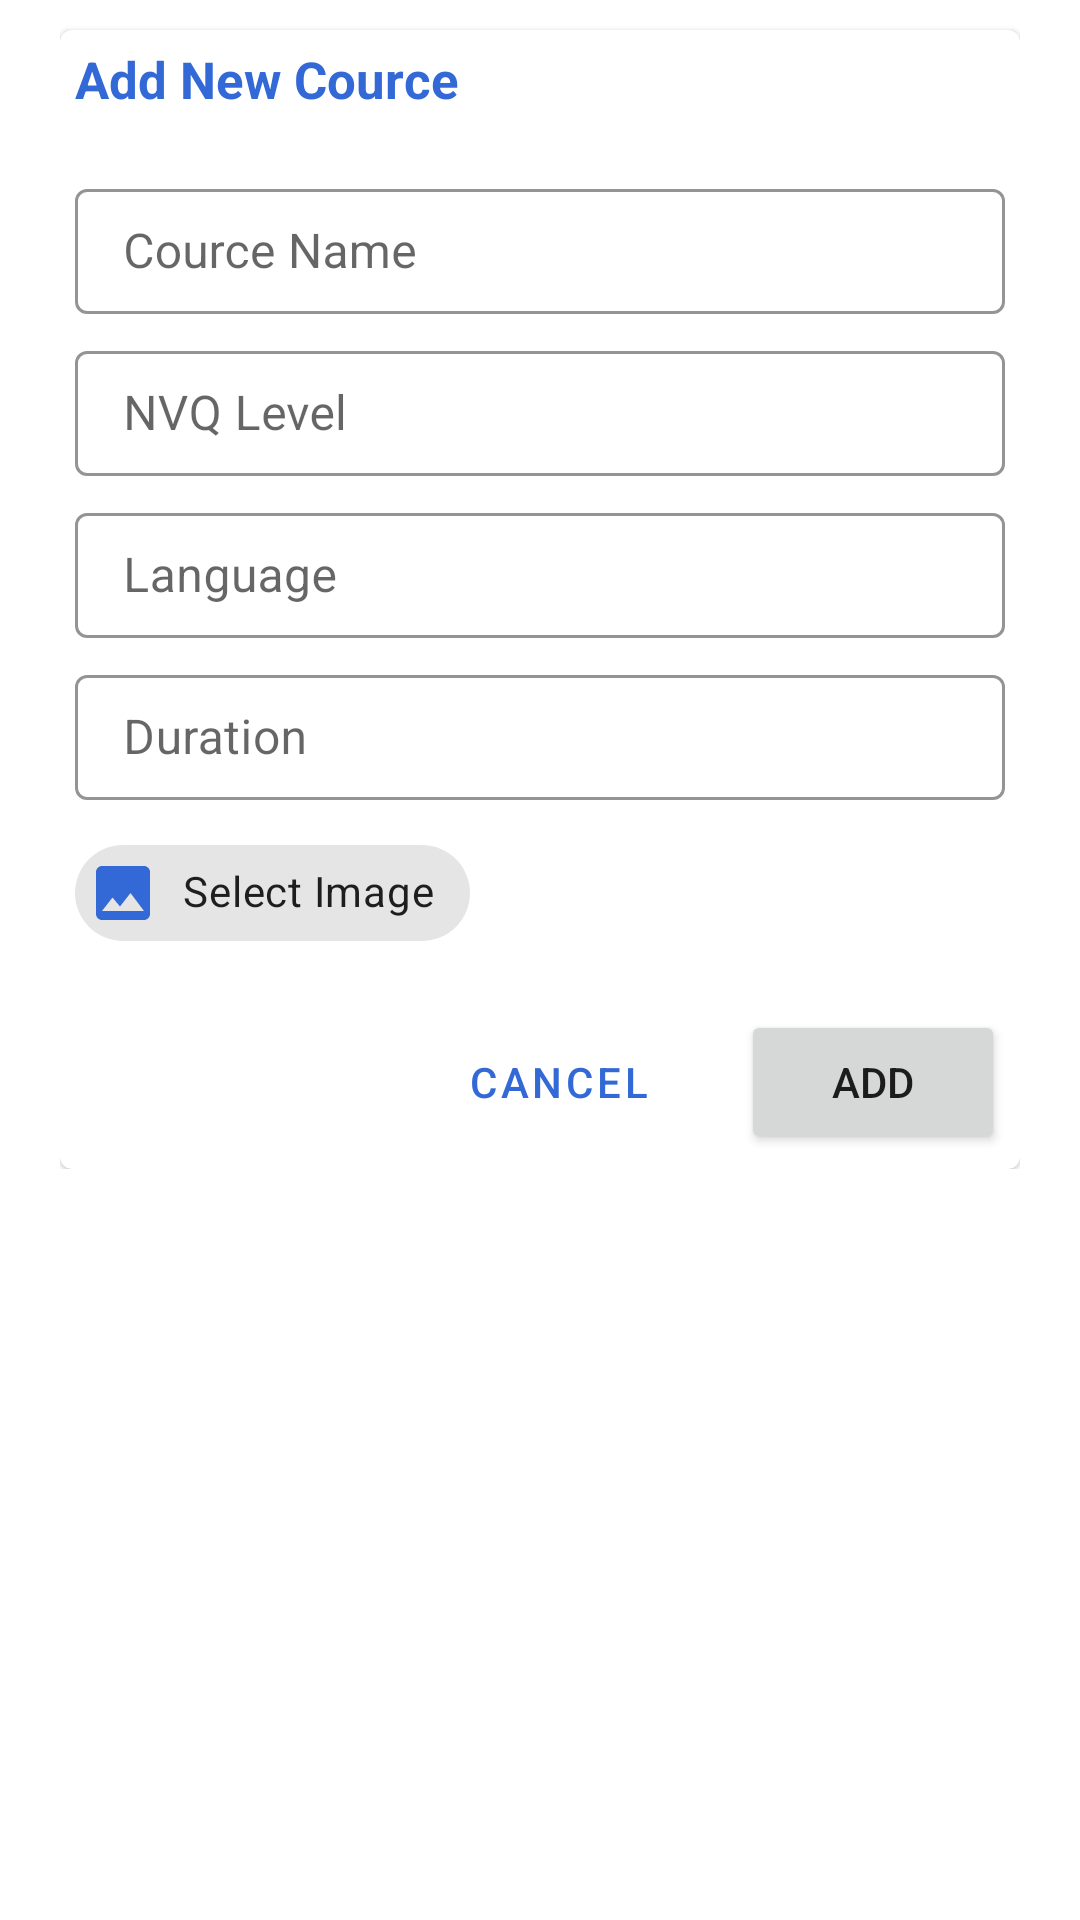

Android layout source for this screen:
<!-- AndroidManifest.xml: application theme Theme.MyApp -->
<!-- res/layout/dialog_layout_add_cource.xml -->
<?xml version="1.0" encoding="utf-8"?>
<androidx.constraintlayout.widget.ConstraintLayout xmlns:android="http://schemas.android.com/apk/res/android"
    xmlns:app="http://schemas.android.com/apk/res-auto"
    xmlns:tools="http://schemas.android.com/tools"
    android:layout_width="match_parent"
    android:layout_height="wrap_content"
    android:paddingHorizontal="20dp"
    android:background="@color/colorWhite">

    <ScrollView
        android:layout_width="match_parent"
        android:layout_height="match_parent">
        <LinearLayout
            android:layout_width="match_parent"
            android:layout_height="wrap_content"
            app:layout_constraintEnd_toEndOf="parent"
            android:orientation="vertical"
            app:layout_constraintStart_toStartOf="parent"
            app:layout_constraintTop_toTopOf="parent">

            <com.google.android.material.card.MaterialCardView
                android:layout_width="match_parent"
                android:layout_height="wrap_content"
                android:layout_marginTop="10dp"
                android:checkable="false"
                android:clickable="false"
                android:elevation="1dp"
                android:focusable="false"
                app:contentPadding="5dp">
                

                <LinearLayout
                    android:layout_width="match_parent"
                    android:layout_height="wrap_content"
                    android:layout_gravity="bottom"
                    android:orientation="vertical">

                    <TextView
                        android:id="@+id/labelFormHeading"
                        android:layout_width="wrap_content"
                        android:layout_height="wrap_content"
                        android:layout_marginBottom="20dp"
                        android:layout_weight="1"
                        android:text="Add New Cource"
                        android:textColor="@color/colorAppPrimary"
                        android:textSize="17sp"
                        android:textStyle="bold"
                        android:transitionName="logo_text" />

                    <com.google.android.material.textfield.TextInputLayout
                        style="@style/Widget.MaterialComponents.TextInputLayout.OutlinedBox"
                        android:layout_width="match_parent"
                        android:layout_height="wrap_content"
                        android:layout_marginBottom="7dp"
                        android:hint="Cource Name"
                        app:boxStrokeColor="@color/colorAppPrimary"
                        app:hintTextColor="@color/colorAppPrimary">

                        <com.google.android.material.textfield.TextInputEditText
                            android:id="@+id/txt_name"
                            android:layout_width="match_parent"
                            android:layout_height="wrap_content"
                            android:inputType="text"
                            android:paddingVertical="10dp"
                            tools:ignore="TouchTargetSizeCheck" />
                    </com.google.android.material.textfield.TextInputLayout>

                    <com.google.android.material.textfield.TextInputLayout
                        style="@style/Widget.MaterialComponents.TextInputLayout.OutlinedBox"
                        android:layout_width="match_parent"
                        android:layout_height="wrap_content"
                        android:layout_marginBottom="7dp"
                        android:hint="NVQ Level"
                        app:boxStrokeColor="@color/colorAppPrimary"
                        app:hintTextColor="@color/colorAppPrimary">

                        <com.google.android.material.textfield.TextInputEditText
                            android:id="@+id/txt_nvq_level"
                            android:layout_width="match_parent"
                            android:layout_height="wrap_content"
                            android:paddingVertical="10dp"
                            android:inputType="text"
                            tools:ignore="TouchTargetSizeCheck" />
                    </com.google.android.material.textfield.TextInputLayout>

                    <com.google.android.material.textfield.TextInputLayout
                        style="@style/Widget.MaterialComponents.TextInputLayout.OutlinedBox"
                        android:layout_width="match_parent"
                        android:layout_height="wrap_content"
                        android:layout_marginBottom="7dp"
                        android:hint="Language"
                        app:boxStrokeColor="@color/colorAppPrimary"
                        app:hintTextColor="@color/colorAppPrimary">

                        <com.google.android.material.textfield.TextInputEditText
                            android:id="@+id/txt_language"
                            android:layout_width="match_parent"
                            android:layout_height="wrap_content"
                            android:paddingVertical="10dp"
                            android:inputType="text"
                            tools:ignore="TouchTargetSizeCheck" />
                    </com.google.android.material.textfield.TextInputLayout>

                    <com.google.android.material.textfield.TextInputLayout
                        style="@style/Widget.MaterialComponents.TextInputLayout.OutlinedBox"
                        android:layout_width="match_parent"
                        android:layout_height="wrap_content"
                        android:layout_marginBottom="7dp"
                        android:hint="Duration"
                        app:boxStrokeColor="@color/colorAppPrimary"
                        app:hintTextColor="@color/colorAppPrimary">

                        <com.google.android.material.textfield.TextInputEditText
                            android:id="@+id/txt_duration"
                            android:layout_width="match_parent"
                            android:layout_height="wrap_content"
                            android:paddingVertical="10dp"
                            android:inputType="text"
                            tools:ignore="TouchTargetSizeCheck" />
                    </com.google.android.material.textfield.TextInputLayout>

                    <com.google.android.material.chip.Chip
                        android:id="@+id/chip_add_image"
                        android:layout_width="wrap_content"
                        android:layout_height="wrap_content"
                        android:text="Select Image"
                        app:chipIcon="@drawable/ic_baseline_image_24" />

                    <LinearLayout
                        android:layout_width="match_parent"
                        android:layout_height="wrap_content"
                        android:layout_marginTop="15dp"
                        android:gravity="right"
                        android:orientation="horizontal">
                        <Button
                            android:id="@+id/btn_dialog_btnCancel"
                            android:layout_width="wrap_content"
                            android:layout_height="wrap_content"
                            android:text="Cancel "
                            android:layout_marginRight="10dp"
                            style="?attr/materialButtonOutlinedStyle"
                            />
                        <Button
                            android:id="@+id/btn_dialog_btnAdd"
                            android:layout_width="wrap_content"
                            android:layout_height="wrap_content"
                            android:text="Add"
                            />
                    </LinearLayout>

                </LinearLayout>
                
            </com.google.android.material.card.MaterialCardView>

            <View
                android:id="@+id/divider"
                android:layout_width="1dp"
                android:layout_height="0dp"
                app:layout_constraintBottom_toBottomOf="parent"
                app:layout_constraintEnd_toEndOf="parent"
                app:layout_constraintStart_toStartOf="parent"
                app:layout_constraintTop_toBottomOf="@+id/textView2" />
        </LinearLayout>
    </ScrollView>

</androidx.constraintlayout.widget.ConstraintLayout>
<!-- resources referenced by this layout -->
<resources>
  <color name="colorAppPrimary">#3269D6</color>
  <color name="colorWhite">#FFFFFF</color>
  <!-- drawable ic_baseline_image_24 (drawable) -->
  <vector android:height="24dp" android:tint="#3269D6"
      android:viewportHeight="24" android:viewportWidth="24"
      android:width="24dp" xmlns:android="http://schemas.android.com/apk/res/android">
      <path android:fillColor="@android:color/white" android:pathData="M21,19V5c0,-1.1 -0.9,-2 -2,-2H5c-1.1,0 -2,0.9 -2,2v14c0,1.1 0.9,2 2,2h14c1.1,0 2,-0.9 2,-2zM8.5,13.5l2.5,3.01L14.5,12l4.5,6H5l3.5,-4.5z"/>
  </vector>
  <style name="Theme.MyApp" parent="Theme.MaterialComponents.Light.NoActionBar">
          
          <item name="colorPrimary">@color/colorAppPrimary</item>
          <item name="colorPrimaryVariant">@color/colorAppPrimary</item>
          <item name="colorOnPrimary">@color/white</item>
          
          <item name="colorSecondary">@color/teal_200</item>
          <item name="colorSecondaryVariant">@color/teal_700</item>
          <item name="colorOnSecondary">@color/black</item>
          
          <item name="android:statusBarColor" tools:targetApi="l">?attr/colorPrimaryVariant</item>
          
      </style>
  <color name="white">#FFFFFFFF</color>
  <color name="teal_200">#FF03DAC5</color>
  <color name="teal_700">#FF018786</color>
  <color name="black">#FF000000</color>
</resources>
